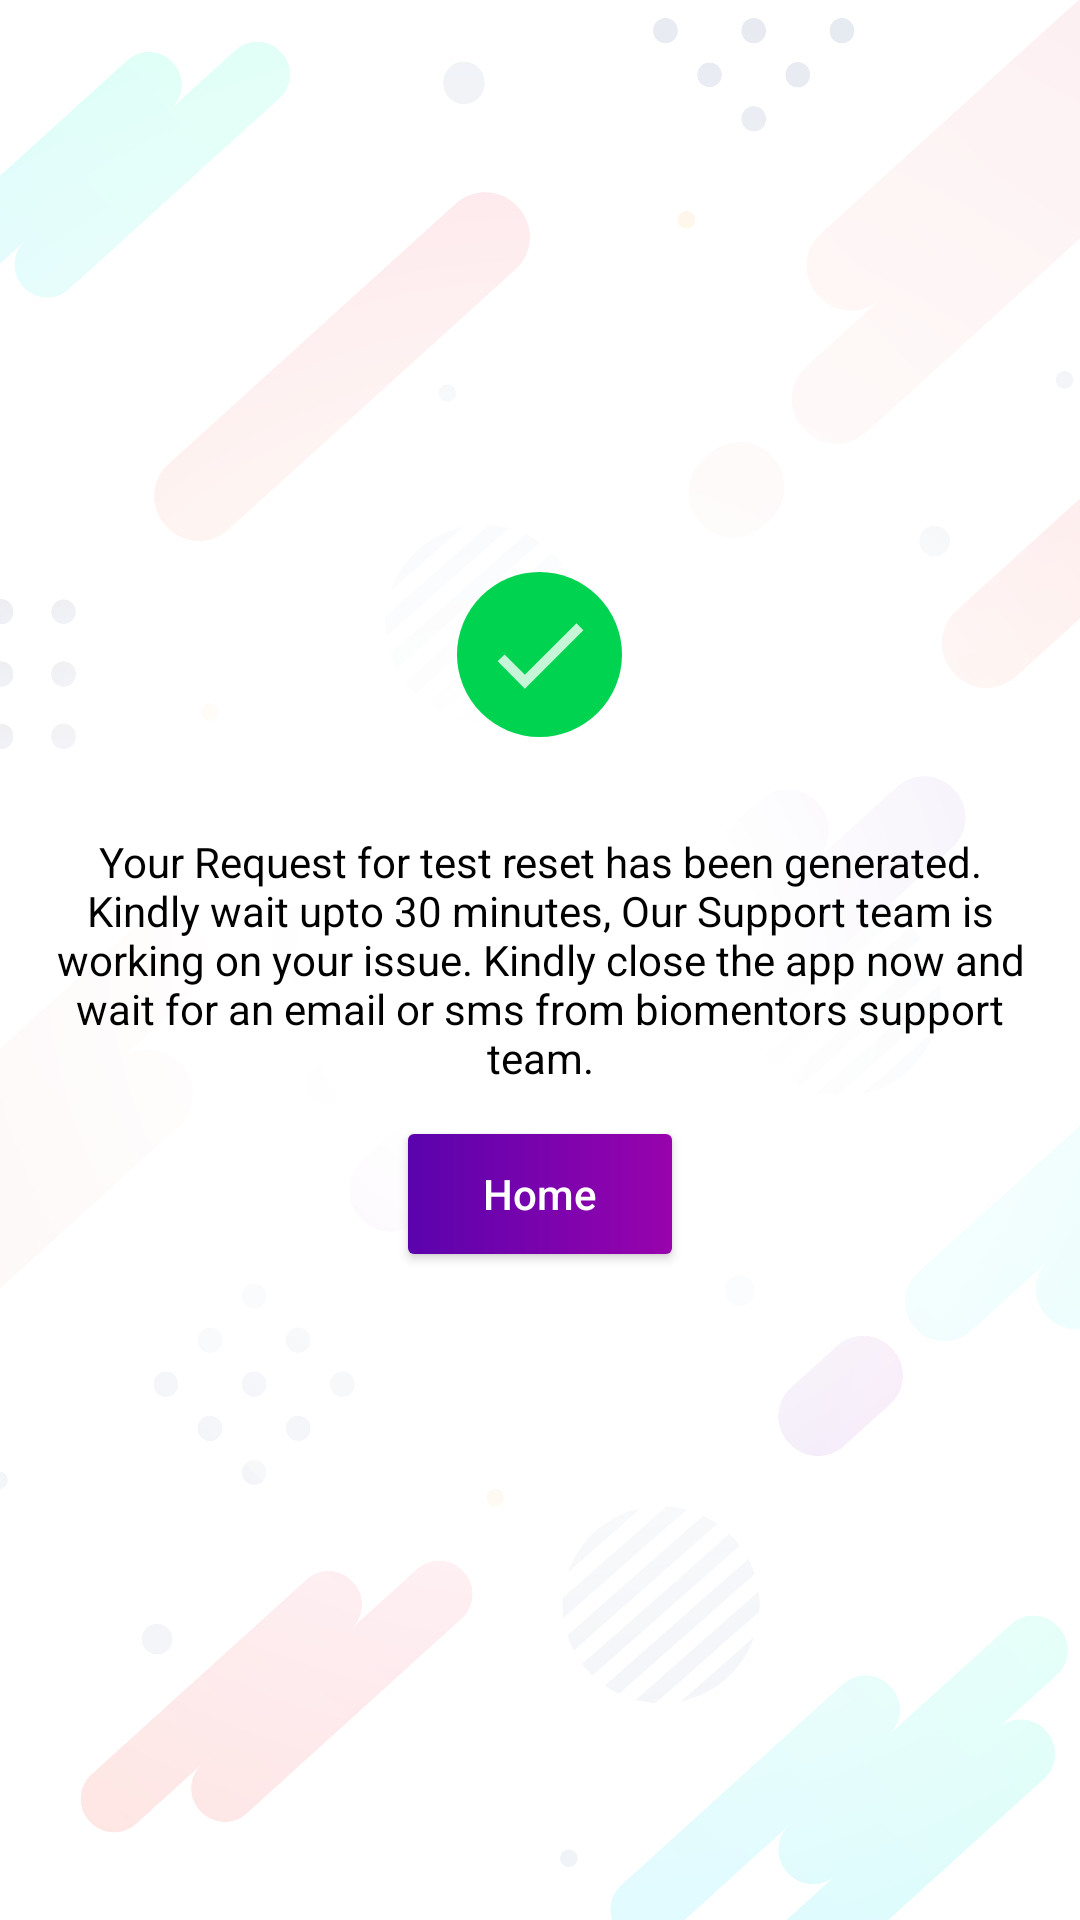

Layout XML and referenced resources for this Android screen:
<!-- AndroidManifest.xml: application theme Theme.LearningAppXml -->
<!-- res/layout/activity_reset_test_submit.xml -->
<?xml version="1.0" encoding="utf-8"?>
<RelativeLayout xmlns:android="http://schemas.android.com/apk/res/android"
    xmlns:app="http://schemas.android.com/apk/res-auto"
    xmlns:tools="http://schemas.android.com/tools"
    android:layout_width="match_parent"
    android:layout_height="match_parent"
    android:background="@drawable/background"
    tools:context=".activity.ResetTestSubmitActivity">


    <ImageView
        android:layout_width="55dp"
        android:layout_height="55dp"
        android:layout_above="@+id/textReset"
        android:layout_centerHorizontal="true"
        android:layout_marginBottom="@dimen/margin_32"
        android:background="@drawable/bg_note_circle"
        android:src="@drawable/ic_baseline_check_24"
        android:padding="@dimen/margin_8"
        android:backgroundTint="#00D34F" />

    <TextView
        android:id="@+id/textReset"
        android:layout_width="match_parent"
        android:layout_height="wrap_content"
        android:layout_centerInParent="true"
        android:text="Your Request for test reset has been generated. Kindly wait upto 30 minutes, Our Support team is working on your issue. Kindly close the app now and wait for an email or sms from biomentors support team."
        android:gravity="center"
        android:textColor="@color/black"
        android:layout_marginHorizontal="@dimen/size_16"
        />


    <androidx.appcompat.widget.AppCompatButton
        android:layout_below="@+id/textReset"
        android:id="@+id/startTestBtn"
        android:layout_width="wrap_content"
        android:layout_height="40dp"
        android:layout_gravity="center"
        android:layout_marginVertical="@dimen/margin_16"
        android:background="@drawable/bg_register_btn"
        android:paddingHorizontal="@dimen/margin_16"
        android:text="Home"
        android:textAllCaps="false"
        android:textColor="@color/white"
        android:layout_centerHorizontal="true"
        />


</RelativeLayout>
<!-- resources referenced by this layout -->
<resources>
  <color name="black">#FF000000</color>
  <color name="white">#FFFFFFFF</color>
  <dimen name="margin_16">16dp</dimen>
  <dimen name="margin_32">32dp</dimen>
  <dimen name="margin_8">8dp</dimen>
  <dimen name="size_16">16sp</dimen>
  <!-- drawable background: png bitmap (drawable, 415085 bytes) -->
  <!-- drawable bg_note_circle (drawable) -->
  <?xml version="1.0" encoding="utf-8"?>
  <shape xmlns:android="http://schemas.android.com/apk/res/android">
      <gradient
          android:type="linear"
          android:angle="0"
          android:startColor="@color/color_test_result_start"
          android:endColor="#2DCEC7" />
  
      <corners android:radius="100dp"/>
  </shape>
  <!-- drawable bg_register_btn (drawable) -->
  <?xml version="1.0" encoding="utf-8"?>
  <shape xmlns:android="http://schemas.android.com/apk/res/android">
      <gradient
          android:type="linear"
          android:angle="0"
          android:startColor="#5A03AD"
          android:endColor="#9803AD" />
  
      <corners android:radius="@dimen/margin_2"/>
  </shape>
  <!-- drawable ic_baseline_check_24 (drawable) -->
  <vector android:alpha="0.78" android:height="24dp"
      android:tint="#FFFFFF" android:viewportHeight="24"
      android:viewportWidth="24" android:width="24dp" xmlns:android="http://schemas.android.com/apk/res/android">
      <path android:fillColor="@android:color/white" android:pathData="M9,16.17L4.83,12l-1.42,1.41L9,19 21,7l-1.41,-1.41z"/>
  </vector>
  <style name="Theme.LearningAppXml" parent="Theme.MaterialComponents.DayNight.NoActionBar">
          
          <item name="colorPrimary">@color/purple_500</item>
          <item name="colorPrimaryVariant">@color/purple_700</item>
          <item name="colorOnPrimary">@color/white</item>
          
          <item name="colorSecondary">@color/teal_200</item>
          <item name="colorSecondaryVariant">@color/teal_700</item>
          <item name="colorOnSecondary">@color/black</item>
          
          <item name="android:statusBarColor" tools:targetApi="l">?attr/colorPrimaryVariant</item>
          
      </style>
  <color name="color_test_result_start">#2DCE8F</color>
  <dimen name="margin_2">2dp</dimen>
  <color name="purple_500">#FF6200EE</color>
  <color name="purple_700">#FF3700B3</color>
  <color name="teal_200">#FF03DAC5</color>
  <color name="teal_700">#FF018786</color>
</resources>
